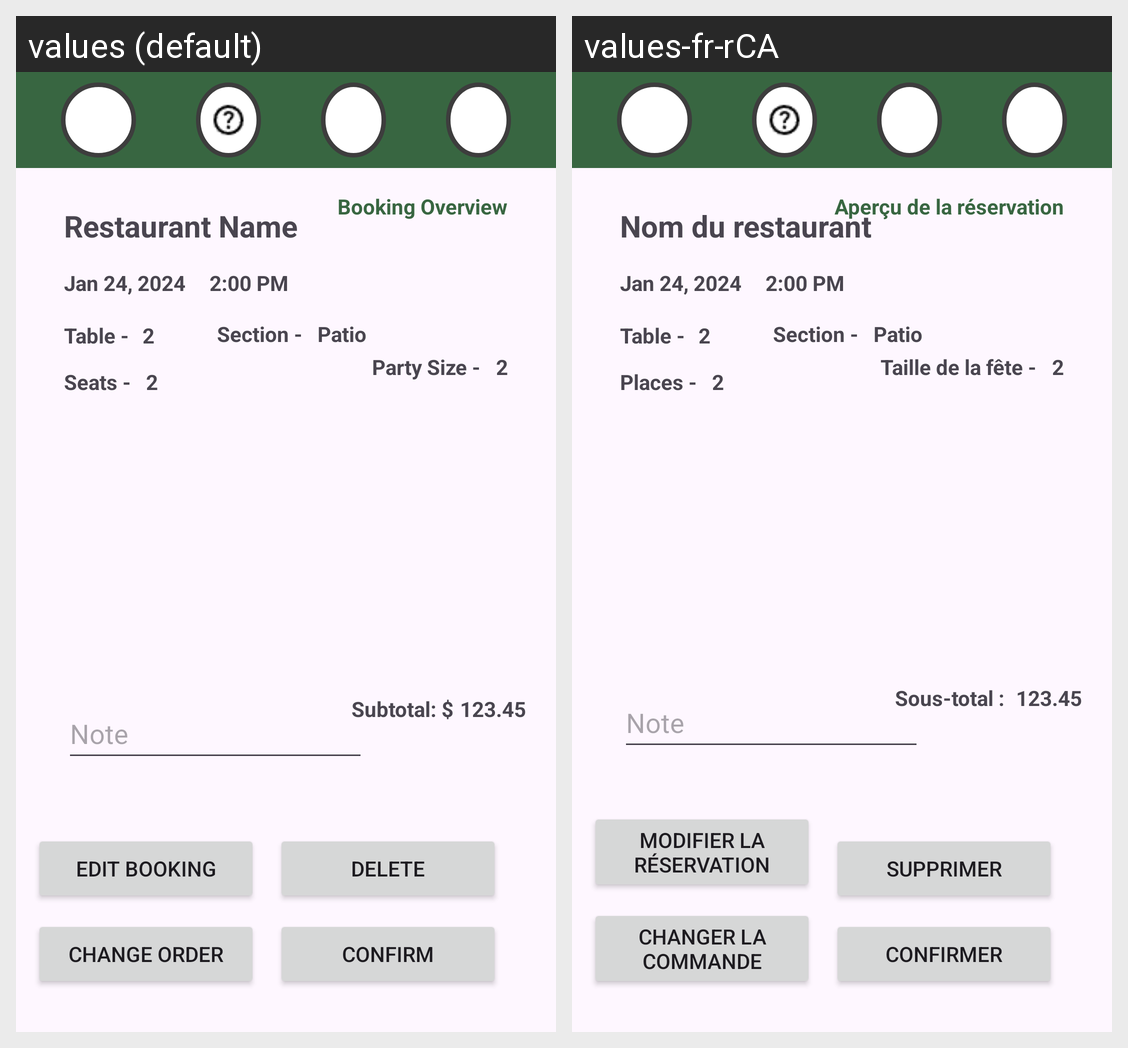

Here is an Android app screen in its default locale and in the app's own translations. Write out the translated-string differences for the strings that appear on this screen.
Android screen res/layout/activity_booking_overview.xml rendered under 2 locales, left to right: values (default), values-fr-rCA. Device: Nexus 5 (rendered at 1080×1920; each locale shown at half size, 540×960, under a caption strip naming it); theme Theme.Tableahead.
Strings drawn on this screen, with the default value and each locale's value (text and hints the layout hard-codes, and strings that could not be matched under every locale, appear in the picture but are not listed):

deleteButton
  values: Delete
  values-fr-rCA: Supprimer

edit_booking_button
  values: Edit Booking
  values-fr-rCA: Modifier la réservation

confirm_booking_button
  values: Confirm
  values-fr-rCA: Confirmer

change_order_button
  values: Change Order
  values-fr-rCA: Changer la commande

booking_overview_text
  values: Booking Overview
  values-fr-rCA: Aperçu de la réservation

placeholderRestaurantName
  values: Restaurant Name
  values-fr-rCA: Nom du restaurant

table_
  values: Table -
  values-fr-rCA: Table -

PlaceHolderDate
  values: Jan 24, 2024
  values-fr-rCA: Jan 24, 2024  [not translated; the default value is used]

seats_text
  values: Seats -
  values-fr-rCA: Places -

placeholder_section
  values: Patio
  values-fr-rCA: Patio

placeholder_number
  values: 2
  values-fr-rCA: 2  [not translated; the default value is used]

placeHolderTime
  values: 2:00 PM
  values-fr-rCA: 2:00 PM  [not translated; the default value is used]

Section_
  values: Section -
  values-fr-rCA: Section -

party_size_text
  values: Party Size -
  values-fr-rCA: Taille de la fête -

note_edit_text
  values: Note
  values-fr-rCA: Note

Subtotal
  values: Subtotal: $
  values-fr-rCA: Sous-total : 

placeholder_sub_amount
  values: 123.45
  values-fr-rCA: 123.45  [not translated; the default value is used]
